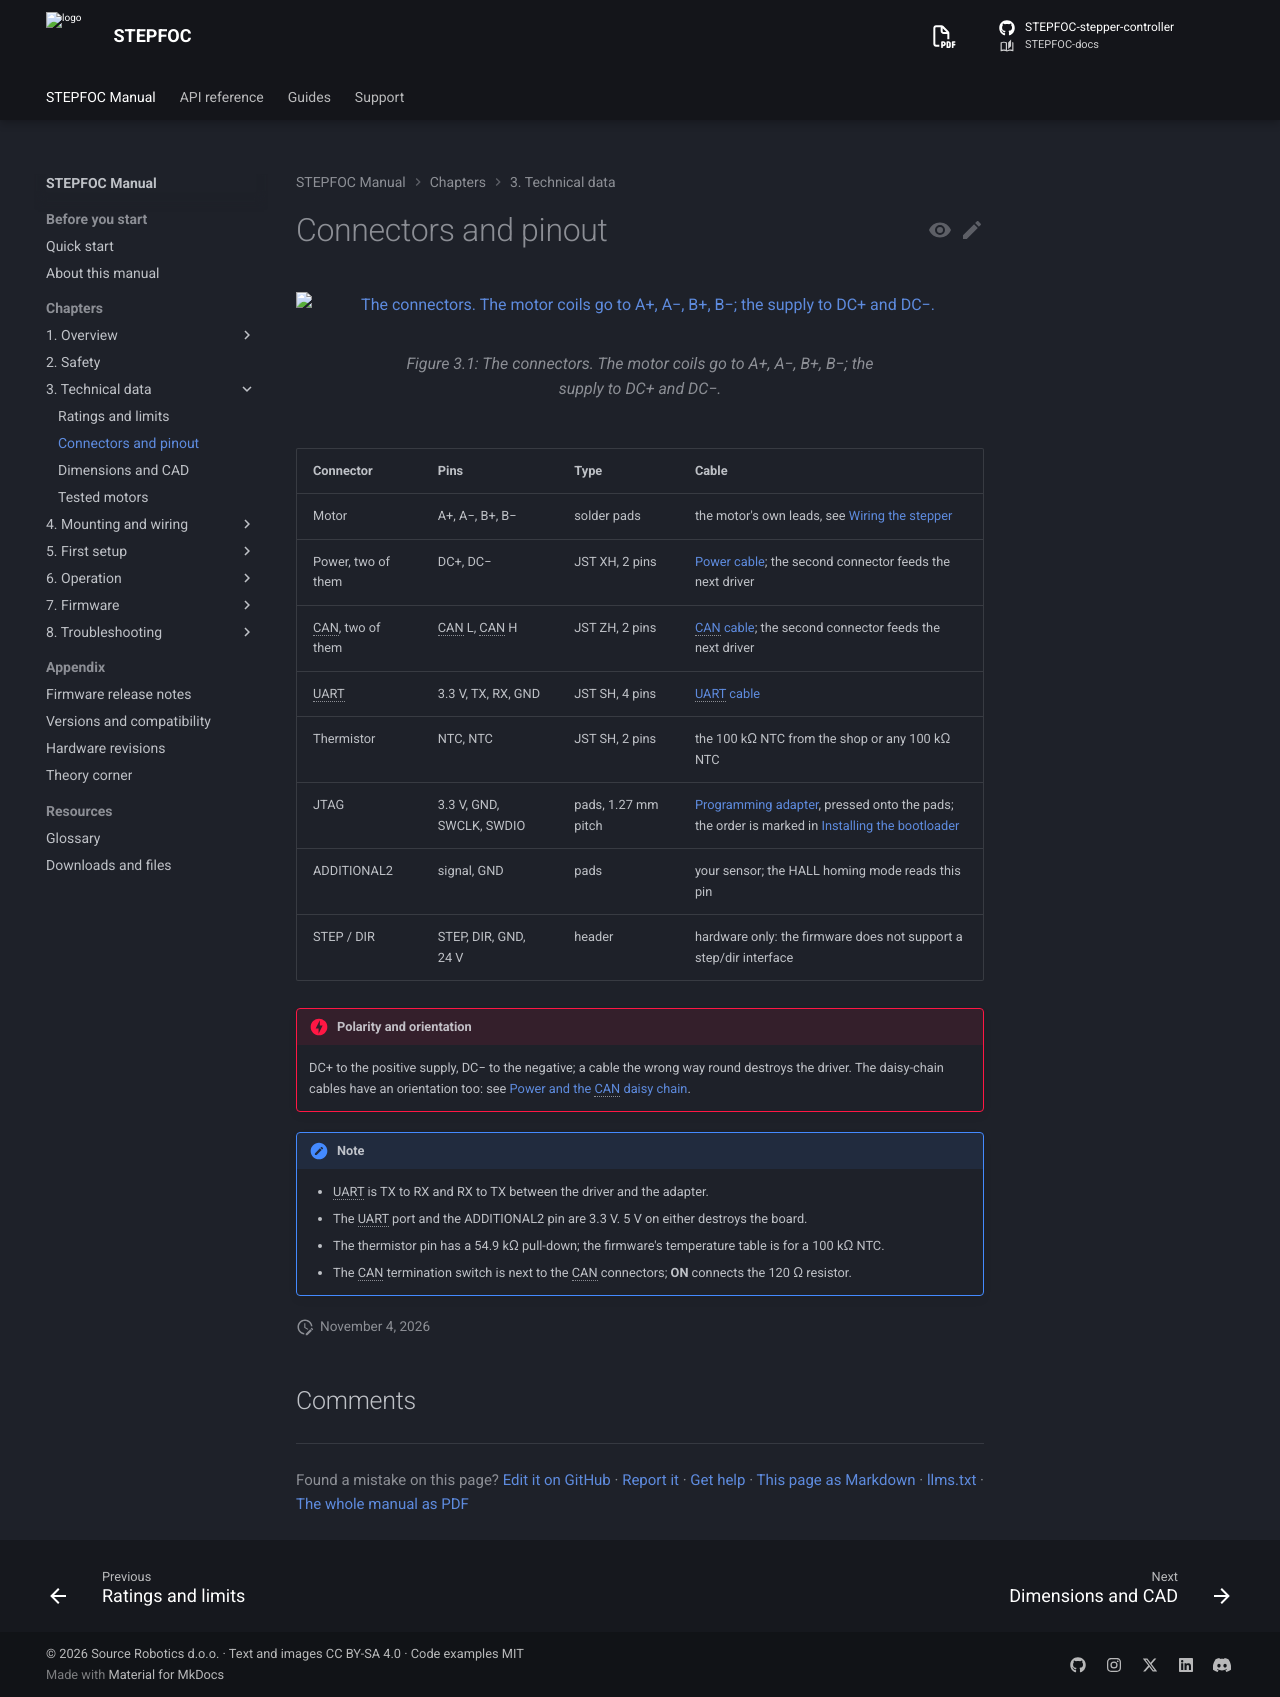

repository: Source-Robotics/STEPFOC-docs · page: 108/03-technical-data/connectors/index.html · generator: mkdocs

# Connectors and pinout

![The connectors. The motor coils go to A+, A−, B+, B−; the supply to DC+ and DC−.](../assets/STEPFOC_CONN_white.webp){ width="900" }

| Connector | Pins | Type | Cable |
|---|---|---|---|
| Motor | A+, A−, B+, B− | solder pads | the motor's own leads, see [Wiring the stepper](../04-mounting/wiring.md) |
| Power, two of them | DC+, DC− | JST XH, 2 pins | [Power cable](https://source-robotics.com/products/spectral-micro-power-cable); the second connector feeds the next driver |
| CAN, two of them | CAN L, CAN H | JST ZH, 2 pins | [CAN cable](https://source-robotics.com/products/spectral-micro-can-cable); the second connector feeds the next driver |
| UART | 3.3 V, TX, RX, GND | JST SH, 4 pins | [UART cable](https://source-robotics.com/products/uart-cable) |
| Thermistor | NTC, NTC | JST SH, 2 pins | the 100 kΩ NTC from the shop or any 100 kΩ NTC |
| JTAG | 3.3 V, GND, SWCLK, SWDIO | pads, 1.27 mm pitch | [Programming adapter](https://source-robotics.com/products/jtag-programming-adapter-1-27-pitch), pressed onto the pads; the order is marked in [Installing the bootloader](../07-firmware/bootloader.md) |
| ADDITIONAL2 | signal, GND | pads | your sensor; the HALL homing mode reads this pin |
| STEP / DIR | STEP, DIR, GND, 24 V | header | hardware only: the firmware does not support a step/dir interface |

!!! danger "Polarity and orientation"
    DC+ to the positive supply, DC− to the negative; a cable the wrong way round destroys the driver. The daisy-chain
    cables have an orientation too: see [Power and the CAN daisy chain](../04-mounting/power-and-can.md).

!!! note
    - UART is TX to RX and RX to TX between the driver and the adapter.
    - The UART port and the ADDITIONAL2 pin are 3.3 V. 5 V on either destroys the board.
    - The thermistor pin has a 54.9 kΩ pull-down; the firmware's temperature table is for a 100 kΩ NTC.
    - The CAN termination switch is next to the CAN connectors; **ON** connects the 120 Ω resistor.
